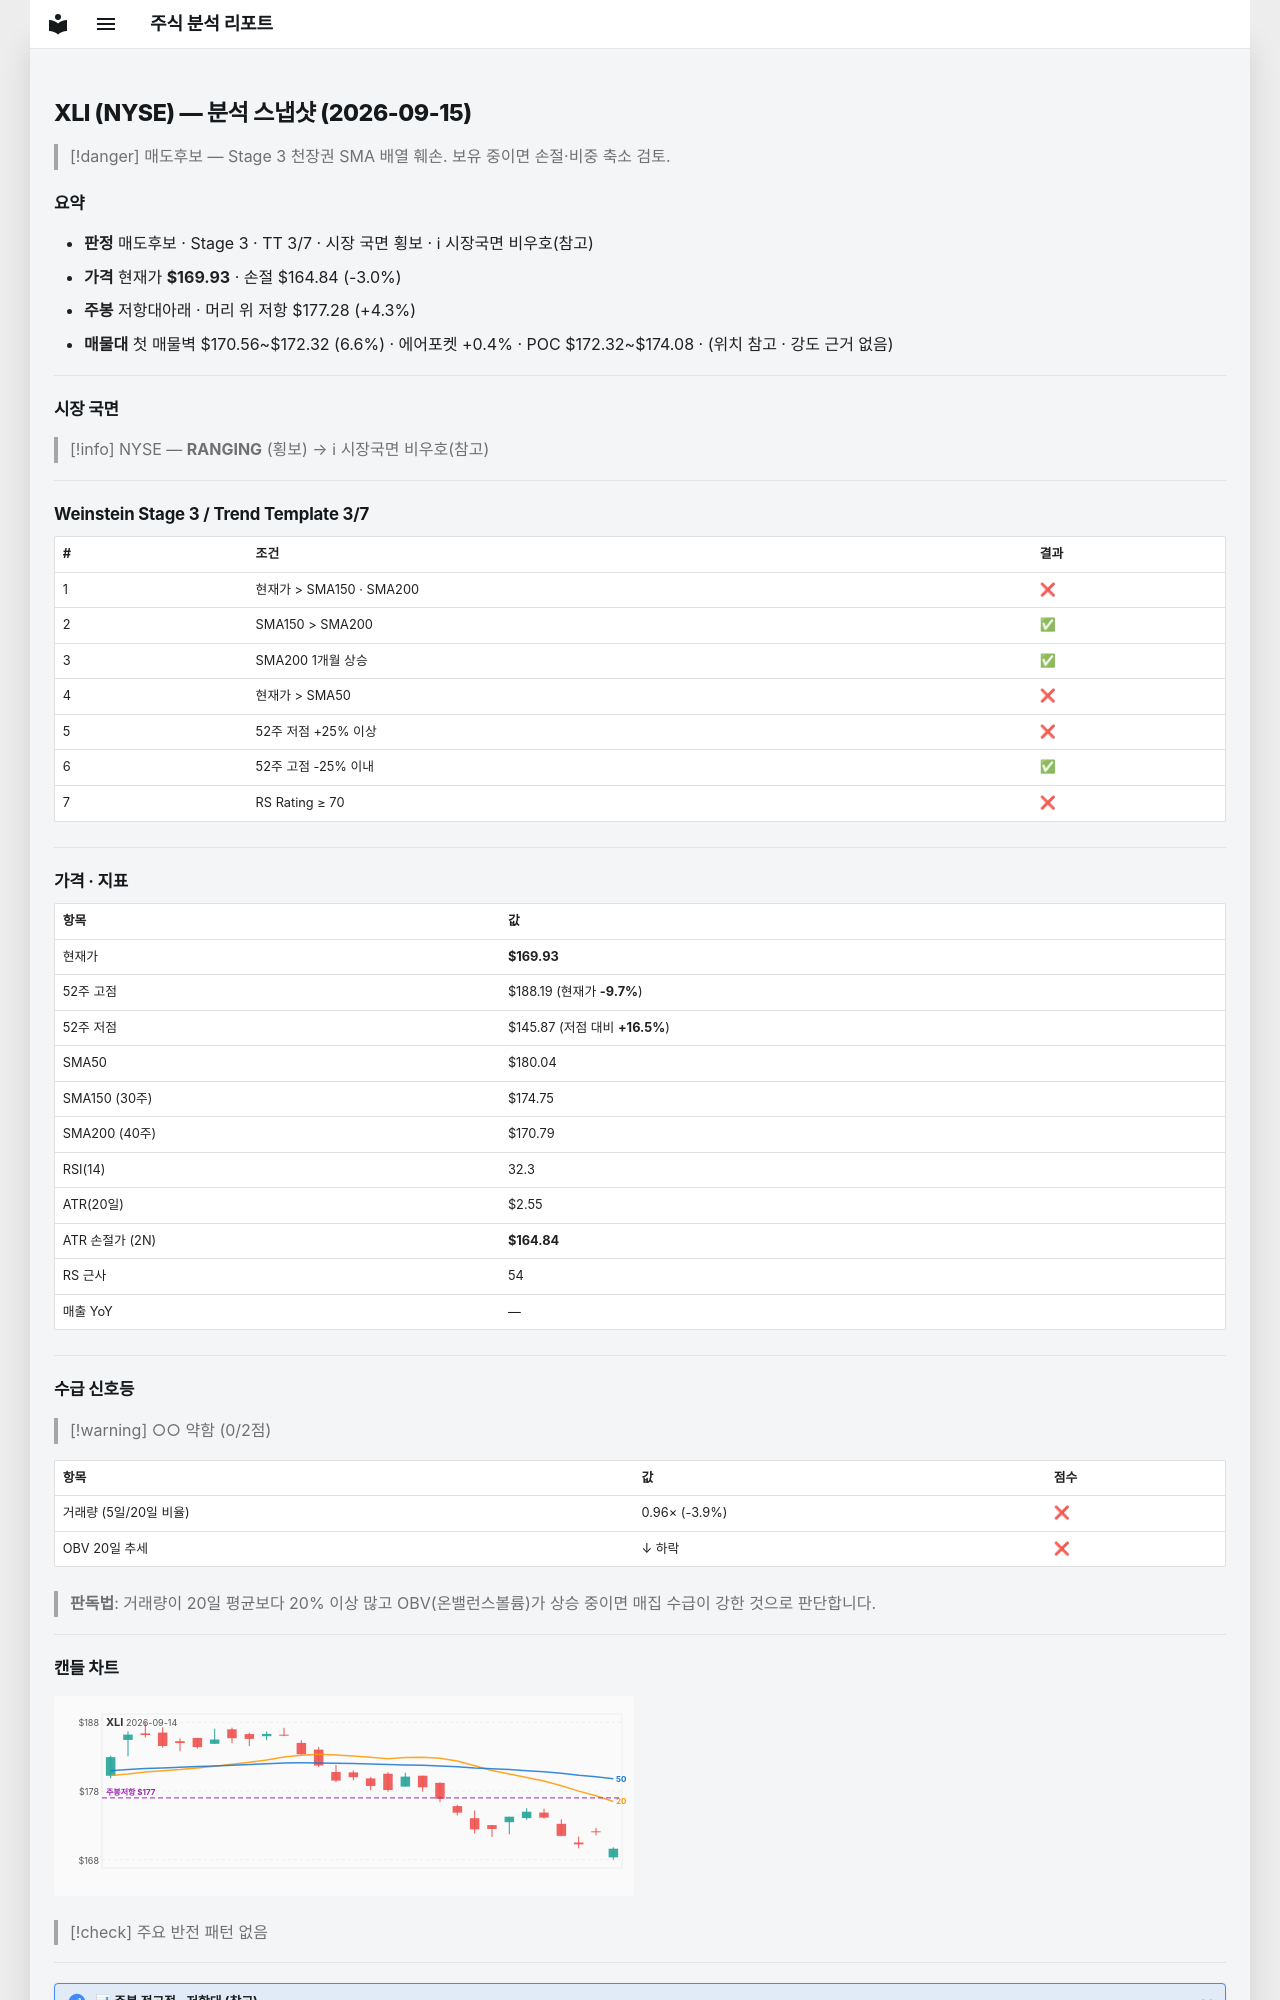

repository: soloandco/stock-reports · page: snapshots/XLI-2026-09-15/index.html · generator: mkdocs

---
type: analysis-snapshot
title: XLI 분석 스냅샷
ticker: XLI
market: NYSE
created: 2026-09-15
updated: 2026-09-15
bar-date: 2026-09-14
verdict: 매도후보
real-rr: 1.44
sma50-gap-pct: -5.6
weekly-position: 저항대아래
weekly-overhead-price: 177.28
weekly-overhead-pct: 4.3
stage: 3
trend-template-score: 3
tt-max: 7
price: 169.92999267578125
stop-price: 164.83982387140293
market-regime: RANGING
supply-demand-score: 0/2
supply-demand-label: 약함
status: tracking
tags:
  - stock-agent
  - watchlist
  - XLI
  - analysis
related:
  - "[[analysis-template]]"
---

# XLI (NYSE) — 분석 스냅샷 (2026-09-15)

> [!danger] 매도후보 — Stage 3 천장권
> SMA 배열 훼손. 보유 중이면 손절·비중 축소 검토.

## 요약

- **판정** 매도후보 · Stage 3 · TT 3/7 · 시장 국면 횡보 · ℹ 시장국면 비우호(참고)
- **가격** 현재가 **$169.93** · 손절 $164.84 (-3.0%)
- **주봉** 저항대아래 · 머리 위 저항 $177.28 (+4.3%)
- **매물대** 첫 매물벽 $170.56~$172.32 (6.6%) · 에어포켓 +0.4% · POC $172.32~$174.08 · (위치 참고 · 강도 근거 없음)

---

## 시장 국면

> [!info] NYSE — **RANGING** (횡보) → ℹ 시장국면 비우호(참고)

---

## Weinstein Stage 3 / Trend Template 3/7

| # | 조건 | 결과 |
|---|------|------|
| 1 | 현재가 > SMA150 · SMA200 | ❌ |
| 2 | SMA150 > SMA200 | ✅ |
| 3 | SMA200 1개월 상승 | ✅ |
| 4 | 현재가 > SMA50 | ❌ |
| 5 | 52주 저점 +25% 이상 | ❌ |
| 6 | 52주 고점 -25% 이내 | ✅ |
| 7 | RS Rating ≥ 70 | ❌ |

---

## 가격 · 지표

| 항목 | 값 |
|------|---|
| 현재가 | **$169.93** |
| 52주 고점 | $188.19 (현재가 **-9.7%**) |
| 52주 저점 | $145.87 (저점 대비 **+16.5%**) |
| SMA50 | $180.04 |
| SMA150 (30주) | $174.75 |
| SMA200 (40주) | $170.79 |
| RSI(14) | 32.3 |
| ATR(20일) | $2.55 |
| ATR 손절가 (2N) | **$164.84** |
| RS 근사 | 54 |
| 매출 YoY | — |

---
## 수급 신호등

> [!warning] ○○ 약함 (0/2점)

| 항목 | 값 | 점수 |
|------|------|------|
| 거래량 (5일/20일 비율) | 0.96× (-3.9%) | ❌ |
| OBV 20일 추세 | ↓ 하락 | ❌ |

> **판독법**: 거래량이 20일 평균보다 20% 이상 많고 OBV(온밸런스볼륨)가 상승 중이면 매집 수급이 강한 것으로 판단합니다.

---
